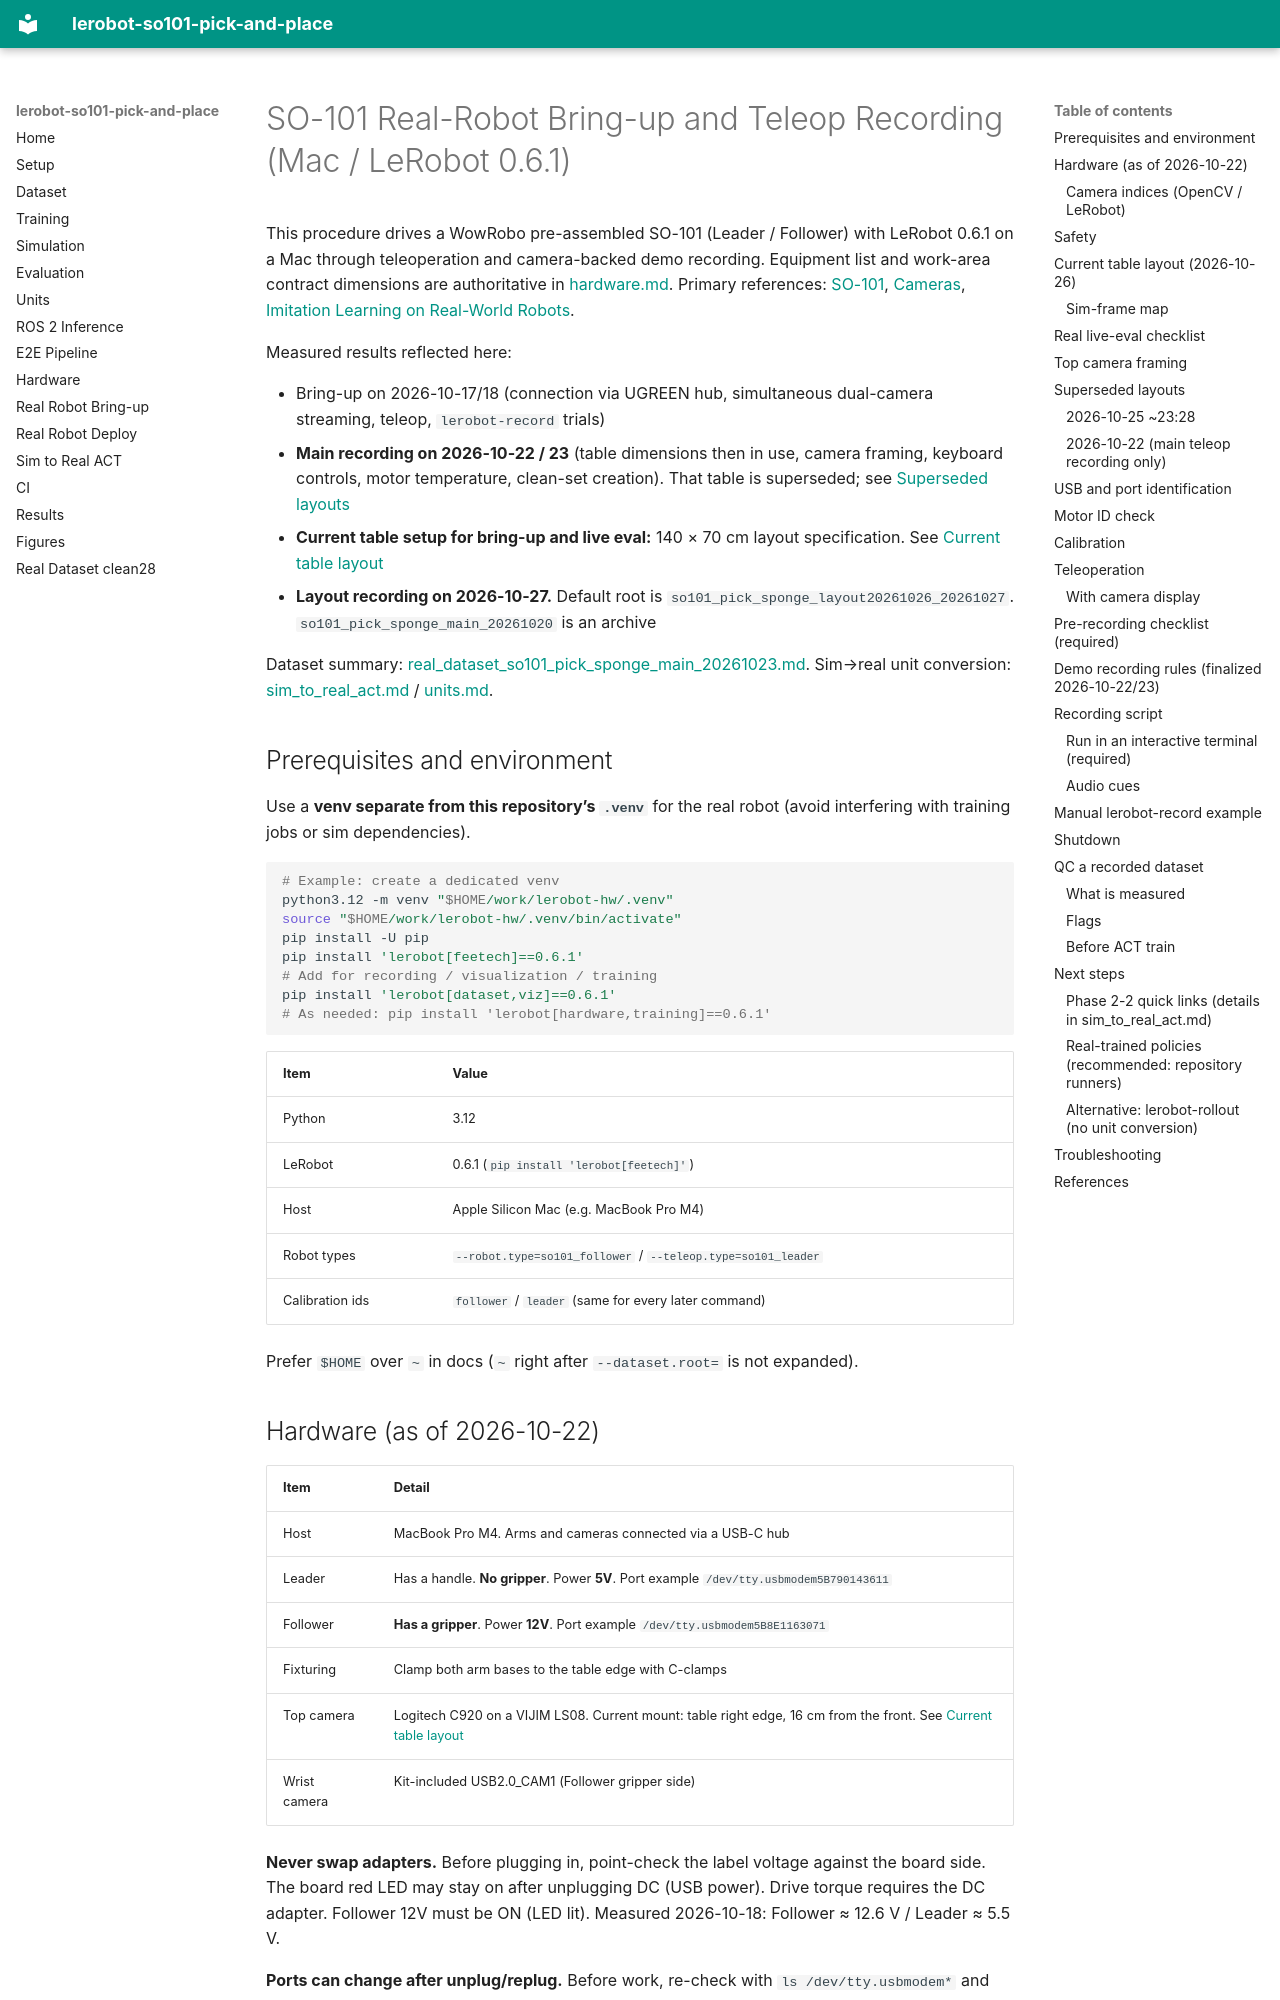

repository: yohei1126/lerobot-so101-pick-and-place · page: real_robot_bringup.en/index.html · generator: mkdocs

# SO-101 Real-Robot Bring-up and Teleop Recording (Mac / LeRobot 0.6.1)

This procedure drives a WowRobo pre-assembled SO-101 (Leader / Follower) with LeRobot 0.6.1 on a Mac through teleoperation and camera-backed demo recording. Equipment list and work-area contract dimensions are authoritative in [hardware.md](hardware.en.md). Primary references: [SO-101](https://huggingface.co/docs/lerobot/so101), [Cameras](https://huggingface.co/docs/lerobot/cameras), [Imitation Learning on Real-World Robots](https://huggingface.co/docs/lerobot/il_robots).

Measured results reflected here:

- Bring-up on 2026-10-17/18 (connection via UGREEN hub, simultaneous dual-camera streaming, teleop, `lerobot-record` trials)
- **Main recording on 2026-10-22 / 23** (table dimensions then in use, camera framing, keyboard controls, motor temperature, clean-set creation). That table is superseded; see [Superseded layouts](#superseded-layouts)
- **Current table setup for bring-up and live eval:** 140 × 70 cm layout specification. See [Current table layout](#current-table-layout-2026-10-26)
- **Layout recording on 2026-10-27.** Default root is `so101_pick_sponge_layout20261026_20261027`. `so101_pick_sponge_main_20261020` is an archive

Dataset summary: [real_dataset_so101_pick_sponge_main_20261023.md](real_dataset_so101_pick_sponge_main_20261023.en.md). Sim→real unit conversion: [sim_to_real_act.md](sim_to_real_act.en.md) / [units.md](units.en.md).

## Prerequisites and environment

Use a **venv separate from this repository’s `.venv`** for the real robot (avoid interfering with training jobs or sim dependencies).

```bash
# Example: create a dedicated venv
python3.12 -m venv "$HOME/work/lerobot-hw/.venv"
source "$HOME/work/lerobot-hw/.venv/bin/activate"
pip install -U pip
pip install 'lerobot[feetech]==0.6.1'
# Add for recording / visualization / training
pip install 'lerobot[dataset,viz]==0.6.1'
# As needed: pip install 'lerobot[hardware,training]==0.6.1'
```

| Item | Value |
| --- | --- |
| Python | 3.12 |
| LeRobot | 0.6.1 (`pip install 'lerobot[feetech]'`) |
| Host | Apple Silicon Mac (e.g. MacBook Pro M4) |
| Robot types | `--robot.type=so101_follower` / `--teleop.type=so101_leader` |
| Calibration ids | `follower` / `leader` (same for every later command) |

Prefer `$HOME` over `~` in docs (`~` right after `--dataset.root=` is not expanded).

## Hardware (as of 2026-10-22)

| Item | Detail |
| --- | --- |
| Host | MacBook Pro M4. Arms and cameras connected via a USB-C hub |
| Leader | Has a handle. **No gripper**. Power **5V**. Port example `/dev/tty.usbmodem5B790143611` |
| Follower | **Has a gripper**. Power **12V**. Port example `/dev/tty.usbmodem5B8E1163071` |
| Fixturing | Clamp both arm bases to the table edge with C-clamps |
| Top camera | Logitech C920 on a VIJIM LS08. Current mount: table right edge, 16 cm from the front. See [Current table layout](#current-table-layout-2026-10-26) |
| Wrist camera | Kit-included USB2.0_CAM1 (Follower gripper side) |

**Never swap adapters.** Before plugging in, point-check the label voltage against the board side. The board red LED may stay on after unplugging DC (USB power). Drive torque requires the DC adapter. Follower 12V must be ON (LED lit). Measured 2026-10-18: Follower ≈ 12.6 V / Leader ≈ 5.5 V.

**Ports can change after unplug/replug.** Before work, re-check with `ls /dev/tty.usbmodem*` and `lerobot-find-port`.
